Run: headless pygame with SDL's dummy video driver; simulated clock (each Clock.tick advances the game by its frame time, no real sleeping); random seed 0; keys injected as events and as key.get_pressed() state; no mouse input.
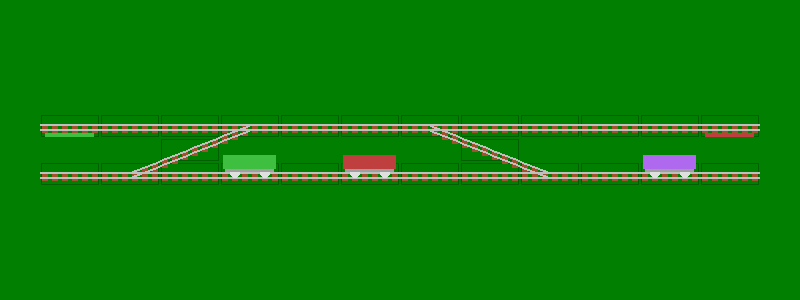
Frame 1 of 4 · flips 1–60 · no input
Frame 2 of 4 · flips 61–180 · tapped SPACE, RETURN · held RIGHT (→), D · screen unchanged from frame 1, image omitted
Frame 3 of 4 · flips 181–300 · held DOWN (↓), S · screen unchanged from frame 2, image omitted
Frame 4 of 4 · flips 301–420 · held LEFT (←), A, UP (↑), W · screen unchanged from frame 3, image omitted

The pygame program that drew these frames:

# following this tutorial:
# https://pythonprogramming.net/pygame-python-3-part-1-intro/
import pygame

backColor = (0, 127, 0)
gridColor = (0, 95, 0)
railColor = (191, 191, 191)
tieColor = (160, 82, 45)
wheelColor = (223, 223, 223)
platformColor = (159, 159, 159)
carColor = [(175, 105, 238), (191, 63, 63), (63, 191, 63), (63, 63, 191),
    (127, 127, 63), (127, 63, 127), (63, 127, 127)]

displayW = 800
displayH = 300
cellW = 60
cellH = 24

class Car:
	def __init__ (self, kind, row, col):
		self.kind = kind
		self.row = row
		self.col = col

class TileKind:
	GOAL = 1
	L = 8
	R = 16
	LD = 32
	LU = 64
	RD = 128
	RU = 256
	SWITCH = 512

boardInit = [r"..............",
             r".V--p--q----U.",
             r".../....\.....",
             r".-d-v-u--b-t-.",
             r".............."]

rows = len (boardInit)
cols = len (boardInit[0])

boardX = (displayW - cellW * cols) // 2
boardY = (displayH - cellH * rows) // 2

cars = []
board = [[0 for col in range (cols)] for row in range (rows)]
for row in range (rows):
	for col in range (cols):
		cur = boardInit[row][col]

		if cur >= 't' and cur <= 'z':
			cars.append (Car (ord (cur) - ord ('t'), row, col))
			cur = '-'

		if cur >= 'U' and cur <= 'Z':
			board[row][col] |= TileKind.GOAL * \
			    (ord (cur) - ord ('U') + 1)
			cur = '-'

		if cur == '.':
			pass
		elif cur == '-':
			board[row][col] |= TileKind.L | TileKind.R
		elif cur == '/':
			board[row][col] |= TileKind.LD | TileKind.RU
		elif cur == '\\':
			board[row][col] |= TileKind.LU | TileKind.RD
		elif cur == 'p':
			board[row][col] |= TileKind.L | TileKind.R | TileKind.LD
		elif cur == 'b':
			board[row][col] |= TileKind.L | TileKind.R | TileKind.LU
		elif cur == 'q':
			board[row][col] |= TileKind.L | TileKind.R | TileKind.RD
		elif cur == 'd':
			board[row][col] |= TileKind.L | TileKind.R | TileKind.RU
		else:
			assert (False)

pygame.init ()

display = pygame.display.set_mode ((displayW, displayH))
layer = []
for i in range (3):
	layer.append (pygame.Surface ((displayW, displayH)))
	layer[-1].set_colorkey ((0, 0, 0))
pygame.display.set_caption ('Trains')

clock = pygame.time.Clock ()

def drawRail0 (x, y):
	for i in range (3):
		pygame.draw.rect (layer[2], tieColor,
		    (x + 2 + i * 10, y + 10, 6, 9))
	pygame.draw.line (layer[1], railColor,
	    (x, y + 10), (x + 29, y + 10), 2)
	pygame.draw.line (layer[1], railColor,
	    (x, y + 15), (x + 29, y + 15), 2)

def drawRail1 (x, y):
	for i in range (3):
		pygame.draw.rect (layer[2], tieColor,
		    (x + 2 + i * 10, y + 10 - 1 - i * 4, 6, 9))
	pygame.draw.line (layer[1], railColor,
	    (x, y + 10 + 0), (x + 29, y + 10 - 11), 2)
	pygame.draw.line (layer[1], railColor,
	    (x, y + 15 + 0), (x + 29, y + 15 - 11), 2)

def drawRail2 (x, y):
	for i in range (3):
		pygame.draw.rect (layer[2], tieColor,
		    (x + 2 + i * 10, y + 10 - 9 + i * 4, 6, 9))
	pygame.draw.line (layer[1], railColor,
	    (x, y + 10 - 11), (x + 29, y + 10 + 0), 2)
	pygame.draw.line (layer[1], railColor,
	    (x, y + 15 - 11), (x + 29, y + 15 + 0), 2)

def drawGoal (x, y, c):
	pygame.draw.rect (layer[2], carColor[c],
	    (x + 5, y + 19, 49, 4))

def drawTile (x, y, kind):
	if kind & TileKind.L:
		drawRail0 (x + 0, y + 0)
	if kind & TileKind.R:
		drawRail0 (x + 30, y + 0)
	if kind & TileKind.LD:
		drawRail1 (x + 0, y + 12)
	if kind & TileKind.RU:
		drawRail1 (x + 30, y + 0)
	if kind & TileKind.LU:
		drawRail2 (x + 0, y + 0)
	if kind & TileKind.RD:
		drawRail2 (x + 30, y + 12)
	if kind & (TileKind.GOAL * 7):
		drawGoal (x, y, kind & 7)

def drawCar (x, y, kind):
	pygame.draw.circle (layer[0], wheelColor, (x + 15, y + 11), 5)
	pygame.draw.circle (layer[0], wheelColor, (x + 45, y + 11), 5)
	pygame.draw.rect (layer[0], platformColor, (x + 5, y + 7, 49, 3))
	pygame.draw.rect (layer[0], carColor[kind], (x + 3, y - 7, 53, 14))

def drawGrid ():
	for row in range (rows):
		for col in range (cols):
			if board[row][col] > 0:
				pygame.draw.rect (layer[2], gridColor,
				    (boardX + col * cellW + 1,
				    boardY + row * cellH + 1,
				    cellW - 2, cellH - 2), 1)

def draw ():
	layer[2].fill (backColor)
	drawGrid ()
	for row in range (rows):
		for col in range (cols):
			drawTile (boardX + col * cellW, boardY + row * cellH,
			    board[row][col])
	for car in cars:
		drawCar (boardX + car.col * cellW, boardY + car.row * cellH,
		    car.kind)
	for i in range (3)[::-1]:
		display.blit (layer[i], (0, 0))

toExit = False
while not toExit:
	for event in pygame.event.get ():
		print (event)
		if event.type == pygame.QUIT:
			toExit = True

	draw ()
	pygame.display.update ()
	clock.tick (60)

pygame.quit ()
quit ()
